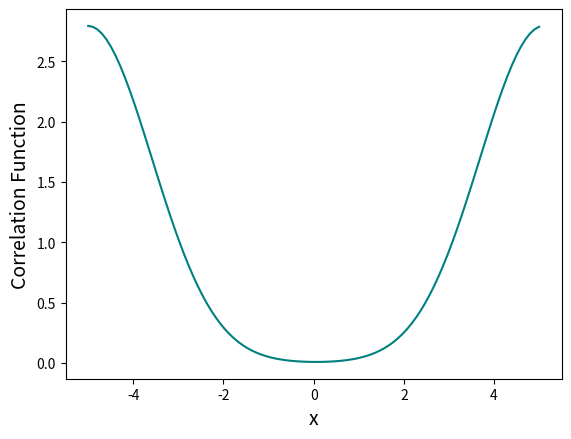

Recreate this plot in Python.
import numpy as np
from numpy.fft import fft,ifft
import matplotlib.pyplot as plt

def corr(arr1,arr2):
    fft1 = fft(arr1)
    fft2 = fft(arr2)
    return ifft(fft1*np.conj(fft2))

x = np.linspace(-5,5,100)
y = (1/np.sqrt(2*np.pi))*np.exp(-x**2/2) #We define a Gaussian centered at 0 with sigma=1.

plt.plot(x,np.real(corr(y,y)),color="teal",label="Correlation function")
plt.xlabel("x",fontsize=14)
plt.ylabel("Correlation Function",fontsize=14)
plt.savefig("problem_2.png",bbox_inches="tight",dpi=500)
plt.show()